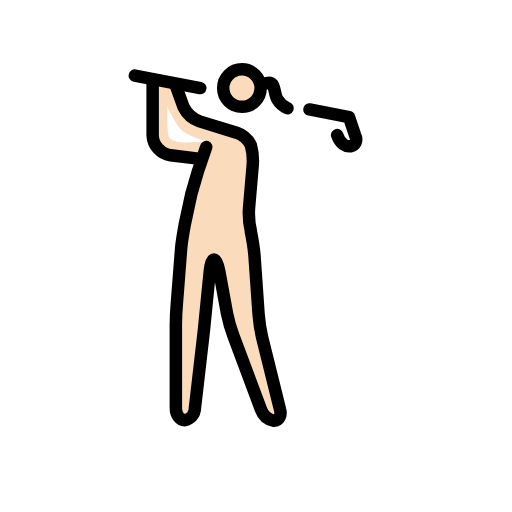
t = 0.00 s
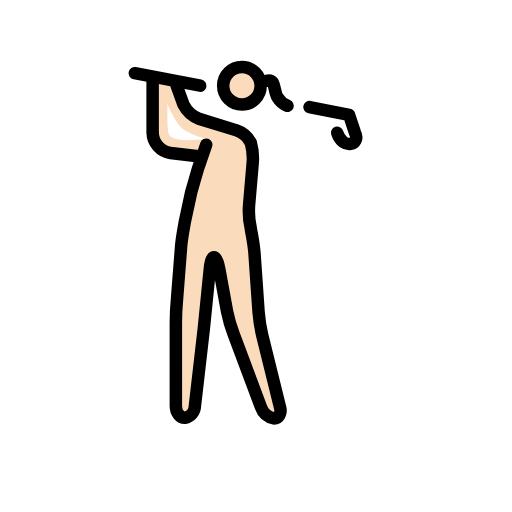
t = 0.48 s
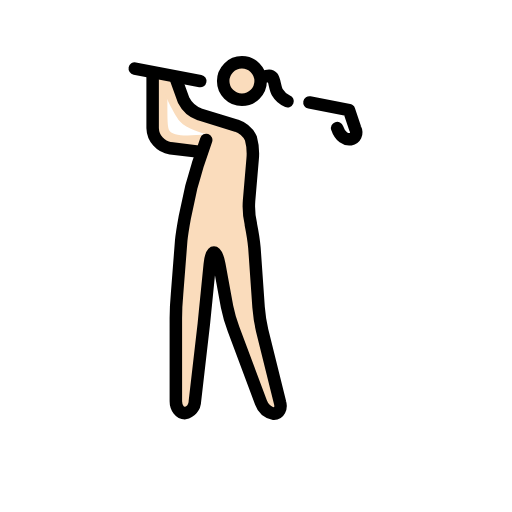
t = 1.43 s
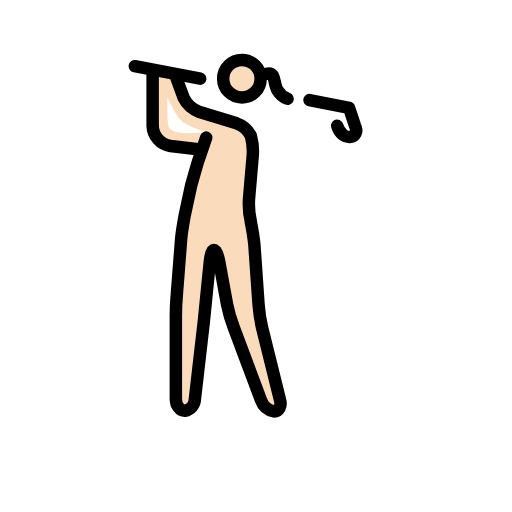
t = 1.90 s
t = 2.38 s: frame unchanged from t = 1.43 s, image omitted
t = 3.33 s: frame unchanged from t = 0.48 s, image omitted

The animated SVG that drew these frames (rendered in a browser with its animation timeline set to each time). Animation: 1 SMIL element (animateTransform=1); one cycle of 3.80 s, repeats indefinitely.

<?xml version='1.0' encoding='utf-8'?>
<svg xmlns="http://www.w3.org/2000/svg" id="emoji" viewBox="-5 -5 82 82" width="200" height="200" role="img">
  <title>OpenMoji: woman golfing: light skin tone</title><g><g id="color" />
  <g id="skin">
    <circle cx="33.7452" cy="9.1038" r="2.8598" fill="#fadcbc" />
    <path fill="#fadcbc" d="M28.2162,17.5879c-3.9084.4766-5.529.1906-6.1009-.572-.4766-.7626-.1907-4.29-.3813-8.3888L19.6368,7.4832V17.8738L20.9714,19.78l4.957.7626,1.2392-.572Z" />
    <path fill="#fadcbc" d="M23.2592,9.0084l1.9066,4.7664,9.5327,2.86.9532,2.86L34.6985,29.98l.9532,3.8131.9533,13.3458,3.8131,15.2523h-2.86l-5.72-15.2523-1.9066-10.486h-.9533l-.9532,9.5327L26.119,62.3916h-2.86V45.2327L24.2125,32.84l1.9065-8.5794,2.0972-6.5776c-.7626-.286-3.3364-.858-4.385-2.0972S20.6854,10.057,20.59,8.5318" />
  </g>
  <g id="line">
    <path fill="none" stroke="#000" stroke-linecap="round" stroke-linejoin="round" stroke-width="2" d="M44.56,12.5289l6.344,1.2459.9533,2.86c.9532,1.9065-1.9066,2.86-2.86,0" />
    <path fill="none" stroke="#000" stroke-linecap="round" stroke-linejoin="round" stroke-width="2" d="M16.5862,7.1019l10.486,2.0019" />
    <path fill="none" stroke="#000" stroke-linecap="round" stroke-linejoin="round" stroke-width="2" d="M28.0256,18.5411,26.691,22.45c-.286.9533-.7626,2.6692-1.0486,3.6225l-1.0486,4.8617c-.1907,1.0486-.4766,2.6691-.572,3.7177l-.6673,8.5795c-.0953,1.0486-.1906,2.7644-.1906,3.813V60.39c0,1.0486.6673,1.9066,1.43,1.9066A1.9638,1.9638,0,0,0,26.2144,60.39l1.43-12.3925c.0953-1.0486.2859-2.7645.3813-3.8131l.5719-5.72c.0954-1.0486.3813-1.9065.6673-1.9065s.6673.8579.858,1.9065l1.2392,6.7682a22.6577,22.6577,0,0,0,1.0486,3.6225L36.7957,60.58a2.8,2.8,0,0,0,2.0972,1.8112c.7626,0,1.2392-.8579.9532-1.8112l-2.86-11.5346a25.0573,25.0573,0,0,1-.5719-3.7178l-.6673-9.5327c-.0954-1.0486-.3813-2.7644-.572-3.7177v-.0953a12.2615,12.2615,0,0,1-.286-3.7178l.572-6.6729a9.2911,9.2911,0,0,0-.286-3.3364,4.0016,4.0016,0,0,0-2.2879-2.0019l-5.91-1.8112a4.6636,4.6636,0,0,1-2.5739-2.2879L23.2592,9.0084" />
    <circle cx="33.7452" cy="9.1038" r="3" fill="none" stroke="#000" stroke-miterlimit="10" stroke-width="2" />
    <path fill="none" stroke="#000" stroke-linecap="round" stroke-linejoin="round" stroke-width="2" d="M27.0723,20.4477l-4.7664-.572a3.3717,3.3717,0,0,1-2.86-3.2411V8.0552" />
    <path fill="none" stroke="#000" stroke-linecap="round" stroke-linejoin="round" stroke-width="2" d="M37.698,8.3167s.6372-.165.935.1912c.3507.4184.3957,1.75.7827,2.3941a3.3634,3.3634,0,0,0,1.6377,1.4264" />
  </g>
<animateTransform attributeName="transform" type="translate" values="0 0;0 -1.5;0 0" dur="3.8s" repeatCount="indefinite" /></g></svg>
